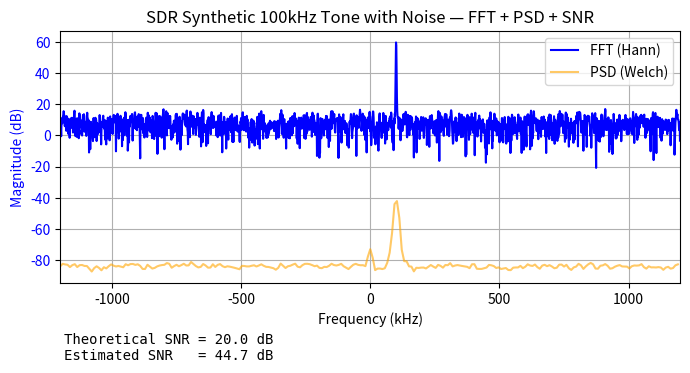

The matplotlib source for this figure:
import numpy as np
import matplotlib.pyplot as plt
from scipy.signal import welch, get_window

#------------------------------------
#Signal
#------------------------------------

fs = 2.4e6 #sample rate ( 2.4 MHz)
f_tone = 100e3 #100 kHz tone
N = 2048 # Fundamental period

t = np.arange(N) / fs

signal = np.exp(2j * np.pi * f_tone * t)

#------------------------------------
#gauss white noise
#------------------------------------
rng = np.random.default_rng(0)
noise_power = 0.01
noise = np.sqrt(noise_power/2) * (rng.standard_normal(N) + 1j *rng.standard_normal(N))
rx_signal = signal + noise





#------------------------------------
#combine signals
#------------------------------------

w = np.hanning(N)
fft_rx_w = np.fft.fftshift(np.fft.fft(rx_signal * w))
freqs = np.fft.fftshift(np.fft.fftfreq(N,1/fs))
mag_dbfs= 20*np.log10(np.abs(fft_rx_w) + 1e-15) 


#------------------------------------
#Power spectral density
#------------------------------------
f_psd, Pxx = welch(rx_signal, fs=fs, window='hann', nperseg = 256, noverlap=128, return_onesided=False, scaling='density')
f_psd = np.fft.fftshift(f_psd); Pxx = np.fft.fftshift(Pxx)
psd_db_hz =10*np.log10(Pxx + 1e-20) 

#------------------------------------
#SNR
#------------------------------------

# tone index ( neares bin to +f_tone after shift)
k0 = np.argmin(np.abs(freqs - f_tone))
bw_bins = 3
sig_bins = np.arange(k0-bw_bins, k0+bw_bins+1)

#total power from fft ( *parseval consisten if you divife by N^2 for power )
P_sig = np.sum(np.abs(fft_rx_w[sig_bins])**2)
mask = np.ones_like(fft_rx_w, dtype=bool); mask[sig_bins] = False
P_noise = np.sum(np.abs(fft_rx_w[mask])**2) / np.sum(mask) * len(sig_bins) # equalize to same bin amount

#snr theory
SNR_th_db = 10*np.log10(1/ noise_power)


SNR_est_dB = 10*np.log10(P_sig / P_noise + 1e-30)

print(f"Theoretical SNR = {SNR_th_db:.1f} dB")
print(f"Estimated SNR = {SNR_est_dB:.1f} dB")



#------------------------------------
# Plot
#------------------------------------
fig, ax1 = plt.subplots(figsize=(8,4))
ax1.plot(freqs/1e3, mag_dbfs, color='b', label='FFT (Hann)')
ax1.plot(f_psd/1e3, psd_db_hz, color='orange', alpha=0.6, label='PSD (Welch)')
ax1.set_xlabel('Frequency (kHz)')
ax1.set_ylabel('Magnitude (dB)', color='b')
ax1.tick_params(axis='y', labelcolor='b')
ax1.set_xlim(-fs/(2*1e3), fs/(2*1e3))
plt.title("SDR Synthetic 100kHz Tone with Noise — FFT + PSD + SNR")
ax1.grid(True)
ax1.legend()

snr_text = f"Theoretical SNR = {SNR_th_db:.1f} dB\nEstimated SNR   = {SNR_est_dB:.1f} dB"

# leave room at bottom for caption
plt.subplots_adjust(bottom=0.25)

# place caption under axes
plt.figtext(
    0.13, 0.05, snr_text,
    fontsize=10, ha='left', va='bottom', family='monospace'
)

plt.savefig("snr_demo.png", dpi=200, bbox_inches='tight')
plt.show()
